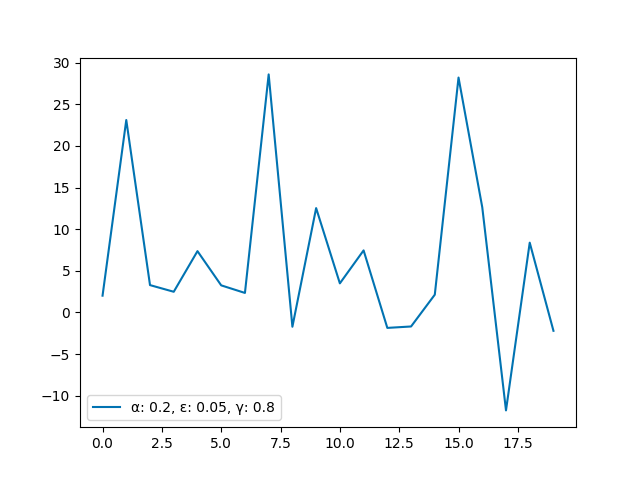

Data behind this chart, as committed beside it:
	α: 0.2, ε: 0.05, γ: 0.8
0	2.01
1	23.11
2	3.28
3	2.48
4	7.36
5	3.25
6	2.34
7	28.59
8	-1.72
9	12.53
10	3.49
11	7.45
12	-1.86
13	-1.69
14	2.13
15	28.21
16	12.63
17	-11.77
18	8.38
19	-2.21
